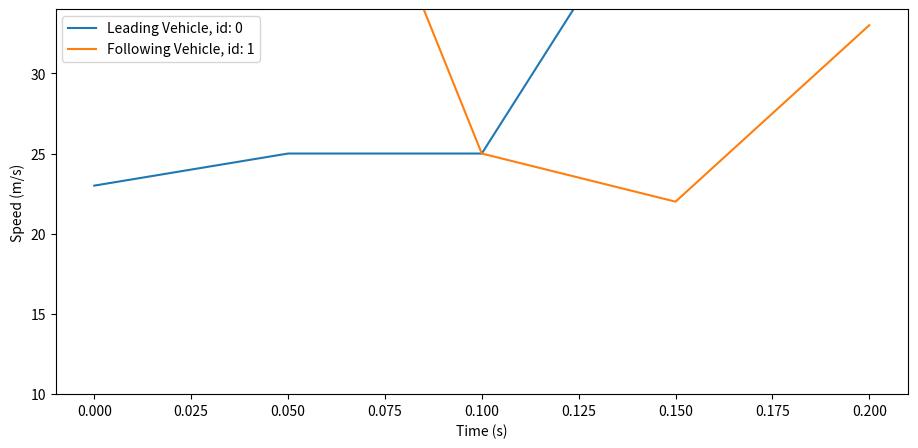

Write Python code to recreate this figure.
# -*- coding: utf-8 -*-

"""Tools to plot velocity, acceleration, curvation....
"""
# Author: Runsheng Xu <rxx3386@ucla.edu>
# License: MIT

import json
import matplotlib.pyplot as plt
import numpy as np
import pylab


def draw_velocity_profile_single_plot(velocity_list, show=False):
    """
    Draw velocity profiles in a single plot
    :param show:
    :param velocity_list:
    :return:
    """

    label = []

    for i, v in enumerate(velocity_list):
        x_s = np.arange(len(v)) * 0.05
        label.append('Leading Vehicle, id: %d' % i if i == 0 else 'Following Vehicle, id: %d' % i)
        plt.plot(x_s, v)

    plt.ylim([10, 34])

    plt.xlabel("Time (s)")
    plt.ylabel("Speed (m/s)")
    fig = plt.gcf()
    fig.set_size_inches(11, 5)

    if show:
        plt.legend(label)
        plt.show()


def draw_acceleration_profile_single_plot(acceleration, show=False):
    """
    Draw velocity profiles in a single plot
    :param show:
    :param acceleration:
    :return:
    """

    label = []

    for i, v in enumerate(acceleration):
        x_s = np.arange(len(v)) * 0.05
        label.append('Leading Vehicle, id: %d' % i if i == 0 else 'Following Vehicle, id: %d' % i)
        plt.plot(x_s, v)

    plt.ylim([-8, 5])

    plt.xlabel("Time (s)")
    plt.ylabel("Acceleration (m^2/s)")
    fig = plt.gcf()
    fig.set_size_inches(11, 5)

    if show:
        plt.legend(label)
        plt.show()


def draw_time_gap_profile_singel_plot(gap_list, show=False):
    """
    Draw inter gap profiles in a single plot
    :param gap_list: time gap
    :return:
    """
    # this is used to find the merging vehicle position since its inter gap length is always smaller
    max_len = max(len(gap_list[0]), len(gap_list[-1]))
    label = []

    for i, v in enumerate(gap_list):
        if len(v) < max_len:
            x_s = np.arange(max_len - len(v), max_len) * 0.05
        else:
            x_s = np.arange(len(v)) * 0.05
        plt.plot(x_s, v)
        label.append('Leading Vehicle, id: %d' % i if i == 0 else 'Following Vehicle, id: %d' % i)

    plt.xlabel("Time (s)")
    plt.ylabel("Time Gap (s)")
    plt.ylim([0.0, 1.8])
    fig = plt.gcf()
    fig.set_size_inches(11, 5)

    if show:
        plt.legend(label)
        plt.show()


def draw_dist_gap_profile_singel_plot(gap_list, show=False):
    """
    Draw distance gap profiles in a single plot
    :param gap_list: time gap
    :return:
    """
    # this is used to find the merging vehicle position since its inter gap length is always smaller
    max_len = max(len(gap_list[0]), len(gap_list[-1]))
    label = []

    for i, v in enumerate(gap_list):
        if len(v) < max_len:
            x_s = np.arange(max_len - len(v), max_len) * 0.05
        else:
            x_s = np.arange(len(v)) * 0.05
        plt.plot(x_s, v)
        label.append('Leading Vehicle, id: %d' % i if i == 0 else 'Following Vehicle, id: %d' % i)

    plt.xlabel("Time (s)")
    plt.ylabel("Distance Gap (m)")
    plt.ylim([5, 45])
    fig = plt.gcf()
    fig.set_size_inches(11, 5)

    if show:
        plt.legend(label)
        plt.show()


def draw_sub_plot(velocity_list, acceleration_list, time_gap_list, distance_gap_list):
    """
    This is a specific function that draws 4 in 1 images for trajectory following task
    :param distance_gap_list:
    :param time_gap_list:
    :param acceleration_list:
    :param velocity_list:
    :return:
    """
    fig = plt.figure(figsize=[2200,1000])
    plt.subplot(411)
    draw_velocity_profile_single_plot(velocity_list)

    plt.subplot(412)
    draw_acceleration_profile_single_plot(acceleration_list)

    plt.subplot(413)
    draw_time_gap_profile_singel_plot(time_gap_list)

    plt.subplot(414)
    draw_dist_gap_profile_singel_plot(distance_gap_list)

    label = []
    for i in range(1, len(velocity_list)+1):
        label.append('Leading Vehicle, id: %d' % int(i - 1) if i == 1 else 'Following Vehicle, id: %d' % int(i - 1))

    fig.legend(label, loc='upper right')
    plt.get_current_fig_manager().window.showMaximized()

    plt.show()


def dump_data(data):
    """
    Dump data to json file
    :param data: dictionary containing all stats
    :return:
    """
    with open("platooning.json", "w") as outfile:
        json.dump(data, outfile)


if __name__ == '__main__':
    velocity_list = [[23, 25, 25, 44, 66], [44, 55, 25, 22, 33]]
    ids = [23, 45]
    draw_velocity_profile_single_plot(velocity_list, ids)
